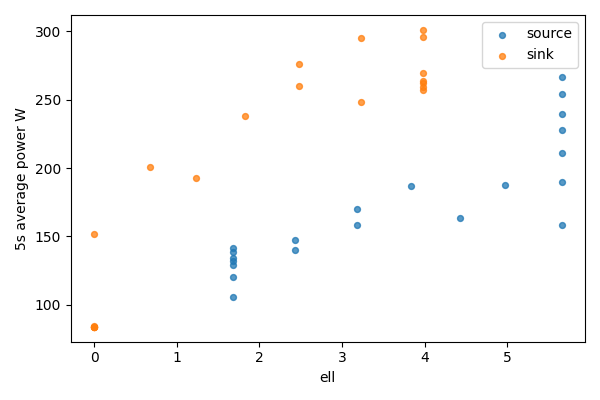

The table this chart was drawn from, first rows:
bucket, bucket_start_s, bucket_end_s, gpu, node, ell, power_mean_w, samples
0, 0.0, 5.0, 0, source, 5.656, 254.4, 20
0, 0.0, 5.0, 1, sink, 0, 83.87, 20
1, 5.0, 10.0, 0, source, 5.656, 266.4, 20
1, 5.0, 10.0, 1, sink, 0, 83.87, 20
2, 10.0, 15.0, 0, source, 5.656, 239.5, 20
2, 10.0, 15.0, 1, sink, 0, 83.92, 20
3, 15.0, 20.0, 0, source, 5.656, 211.3, 20
3, 15.0, 20.0, 1, sink, 0, 83.95, 20
4, 20.0, 25.0, 0, source, 5.656, 228.1, 20
4, 20.0, 25.0, 1, sink, 0, 84.15, 20
5, 25.0, 30.0, 0, source, 5.656, 190, 20
5, 25.0, 30.0, 1, sink, 0, 83.93, 20
6, 30.0, 35.0, 0, source, 5.656, 158.4, 20
6, 30.0, 35.0, 1, sink, 0, 151.9, 20
7, 35.0, 40.0, 0, source, 4.976, 187.5, 20
7, 35.0, 40.0, 1, sink, 0.6804, 200.8, 20
8, 40.0, 45.0, 0, source, 4.427, 163.3, 20
8, 40.0, 45.0, 1, sink, 1.229, 192.9, 20
9, 45.0, 50.0, 0, source, 3.833, 186.9, 20
9, 45.0, 50.0, 1, sink, 1.823, 238.3, 20
10, 50.0, 55.0, 0, source, 3.182, 158.2, 20
10, 50.0, 55.0, 1, sink, 2.474, 260.2, 20
11, 55.0, 60.0, 0, source, 3.182, 170.3, 20
11, 55.0, 60.0, 1, sink, 2.474, 276.1, 20
12, 60.0, 65.0, 0, source, 2.432, 140.3, 20
12, 60.0, 65.0, 1, sink, 3.224, 248.1, 20
13, 65.0, 70.0, 0, source, 2.432, 147.6, 20
13, 65.0, 70.0, 1, sink, 3.224, 295.3, 20
14, 70.0, 75.0, 0, source, 1.682, 105.5, 20
14, 70.0, 75.0, 1, sink, 3.974, 263.7, 20
15, 75.0, 80.0, 0, source, 1.682, 134.3, 20
15, 75.0, 80.0, 1, sink, 3.974, 296.2, 20
16, 80.0, 85.0, 0, source, 1.682, 129.4, 20
16, 80.0, 85.0, 1, sink, 3.974, 269.2, 20
17, 85.0, 90.0, 0, source, 1.682, 120.3, 19
17, 85.0, 90.0, 1, sink, 3.974, 262.4, 19
18, 90.0, 95.0, 0, source, 1.682, 138.9, 20
18, 90.0, 95.0, 1, sink, 3.974, 301, 20
19, 95.0, 100.0, 0, source, 1.682, 132, 20
19, 95.0, 100.0, 1, sink, 3.974, 257, 20
20, 100.0, 102.9, 0, source, 1.682, 141.2, 12
20, 100.0, 102.9, 1, sink, 3.974, 259, 12
